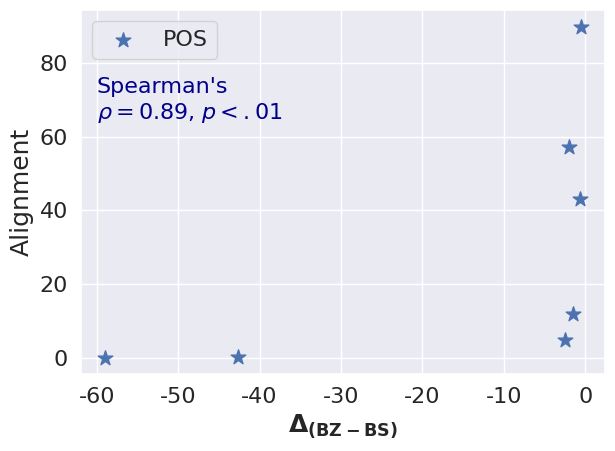

This chart was generated by the following Python code: (Note: this script raises an exception after producing the figure.)
import matplotlib.pyplot as plt
import matplotlib
import numpy as np
import seaborn as sns
sns.set()

font_size=18
font = {'size' : font_size}
matplotlib.rc('font', **font)
matplotlib.rcParams['lines.markersize'] = matplotlib.rcParams['lines.markersize'] + 5

# Define the means and variance of the athletes plot
alignment = np.array([90, 43, 11.8, 0.16, 0.01, 57.3, 4.9])
# alignment = np.array([7, 5, 4, 2, 1, 6, 3])

alpha = 0.0

# xnli = np.array([-2.1, -3.8, -5.7, -19.2, -27.7, -5.7, -9.2])
# xnli = np.array([7, 6, 4, 2, 1, 5, 3])

# ner = np.array([-2.3, -4.1, -14.3, -51.5, -46.3, -14.2, -19.1])
# ner = np.array([7, 6, 4, 2, 1, 5, 3])

pos = np.array([-0.5, -0.7, -1.5, -42.7, -59, -2, -2.5])
# pos = np.array([7, 6, 5, 2, 1, 4, 3])


# Set plot limits
# xmin = 5.5
# xmax=7.5
fig = plt.figure()
ax = fig.add_subplot(111)
# ax.set_xlim(xmin,xmax)
# ax.set_ylim(y-0.1,y+1)

# Plot the data
# plt.scatter(xnli - alpha, alignment - alpha, color='r', marker='*', label='XNLI')
# plt.scatter(ner, alignment, color='g', marker='*', label='NER')
plt.scatter(pos + alpha, alignment + alpha, color='b', marker='*', label='POS')


# Show the plot
plt.xlabel(r'$\mathbf{\Delta_{(BZ-BS)}}$', fontsize=font_size)
plt.ylabel("Alignment", fontsize=font_size)
plt.tight_layout()
plt.xticks(fontsize=font_size-2)
plt.yticks(fontsize=font_size-2)

# plt.text(-25, 65, 'Spearman\'s\n' + r'$\rho = 0.94$, $p < .005$', fontsize = font_size-2, color='darkblue')
# plt.text(-50, 65, 'Spearman\'s\n' + r'$\rho = 0.93$, $p < .005$', fontsize = font_size-2, color='darkblue')
plt.text(-60, 65, 'Spearman\'s\n' + r'$\rho = 0.89$, $p < .01$', fontsize = font_size-2, color='darkblue')

plt.legend(prop={'size': font_size-2})

# plt.savefig('../images/correlation.png')
# plt.savefig('../images/XNLI_correlation.pdf')
# plt.savefig('../images/NER_correlation.pdf')
plt.savefig('../images/POS_correlation.pdf')